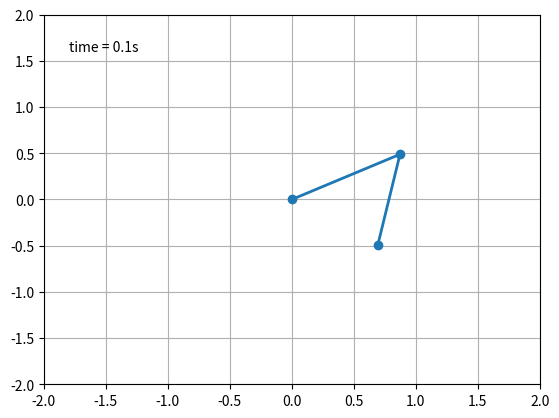

Here is the Python script that generated this plot:
"""
===========================
The double pendulum problem
===========================

This animation illustrates the double pendulum problem.
"""

# Double pendulum formula translated from the C code at
# http://www.physics.usyd.edu.au/~wheat/dpend_html/solve_dpend.c

from numpy import sin, cos
import numpy as np
import matplotlib.pyplot as plt
import scipy.integrate as integrate
import matplotlib.animation as animation

G = 9.8  # acceleration due to gravity, in m/s^2
L1 = 1.0  # length of pendulum 1 in m
L2 = 1.0  # length of pendulum 2 in m
M1 = 1.0  # mass of pendulum 1 in kg
M2 = 1.0  # mass of pendulum 2 in kg


def derivs(state, t):

    dydx = np.zeros_like(state)
    dydx[0] = state[1]

    del_ = state[2] - state[0]
    den1 = (M1 + M2)*L1 - M2*L1*cos(del_)*cos(del_)
    dydx[1] = (M2*L1*state[1]*state[1]*sin(del_)*cos(del_) +
               M2*G*sin(state[2])*cos(del_) +
               M2*L2*state[3]*state[3]*sin(del_) -
               (M1 + M2)*G*sin(state[0]))/den1

    dydx[2] = state[3]

    den2 = (L2/L1)*den1
    dydx[3] = (-M2*L2*state[3]*state[3]*sin(del_)*cos(del_) +
               (M1 + M2)*G*sin(state[0])*cos(del_) -
               (M1 + M2)*L1*state[1]*state[1]*sin(del_) -
               (M1 + M2)*G*sin(state[2]))/den2

    return dydx

# create a time array from 0..100 sampled at 0.05 second steps
dt = 0.05
t = np.arange(0.0, 20, dt)

# th1 and th2 are the initial angles (degrees)
# w10 and w20 are the initial angular velocities (degrees per second)
th1 = 120.0
w1 = 0.0
th2 = -10.0
w2 = 0.0

# initial state
state = np.radians([th1, w1, th2, w2])

# integrate your ODE using scipy.integrate.
y = integrate.odeint(derivs, state, t)

x1 = L1*sin(y[:, 0])
y1 = -L1*cos(y[:, 0])

x2 = L2*sin(y[:, 2]) + x1
y2 = -L2*cos(y[:, 2]) + y1

#%%

fig = plt.figure()
ax = fig.add_subplot(111, autoscale_on=False, xlim=(-2, 2), ylim=(-2, 2))
ax.grid()

line, = ax.plot([], [], 'o-', lw=2)
time_text = ax.text(0.05, 0.9, '', transform=ax.transAxes)

def draw_frame(frame,_x1,_x2,_y1,_y2,_line,_time_text):
    
    # Get data to plot
    thisx = [0, _x1[frame], _x2[frame]]
    thisy = [0, _y1[frame], _y2[frame]]

    line.set_data(thisx, thisy)
    time_text.set_text('time = %.1fs' % (frame*dt))
    
    return line, time_text

ani = animation.FuncAnimation(fig, draw_frame, np.arange(1, len(y)),
                              fargs=[x1,x2,y1,y2,line,time_text],
                              interval=25, blit=True)#, init_func=init)

# ani.save('double_pendulum.mp4', fps=15)
plt.show()